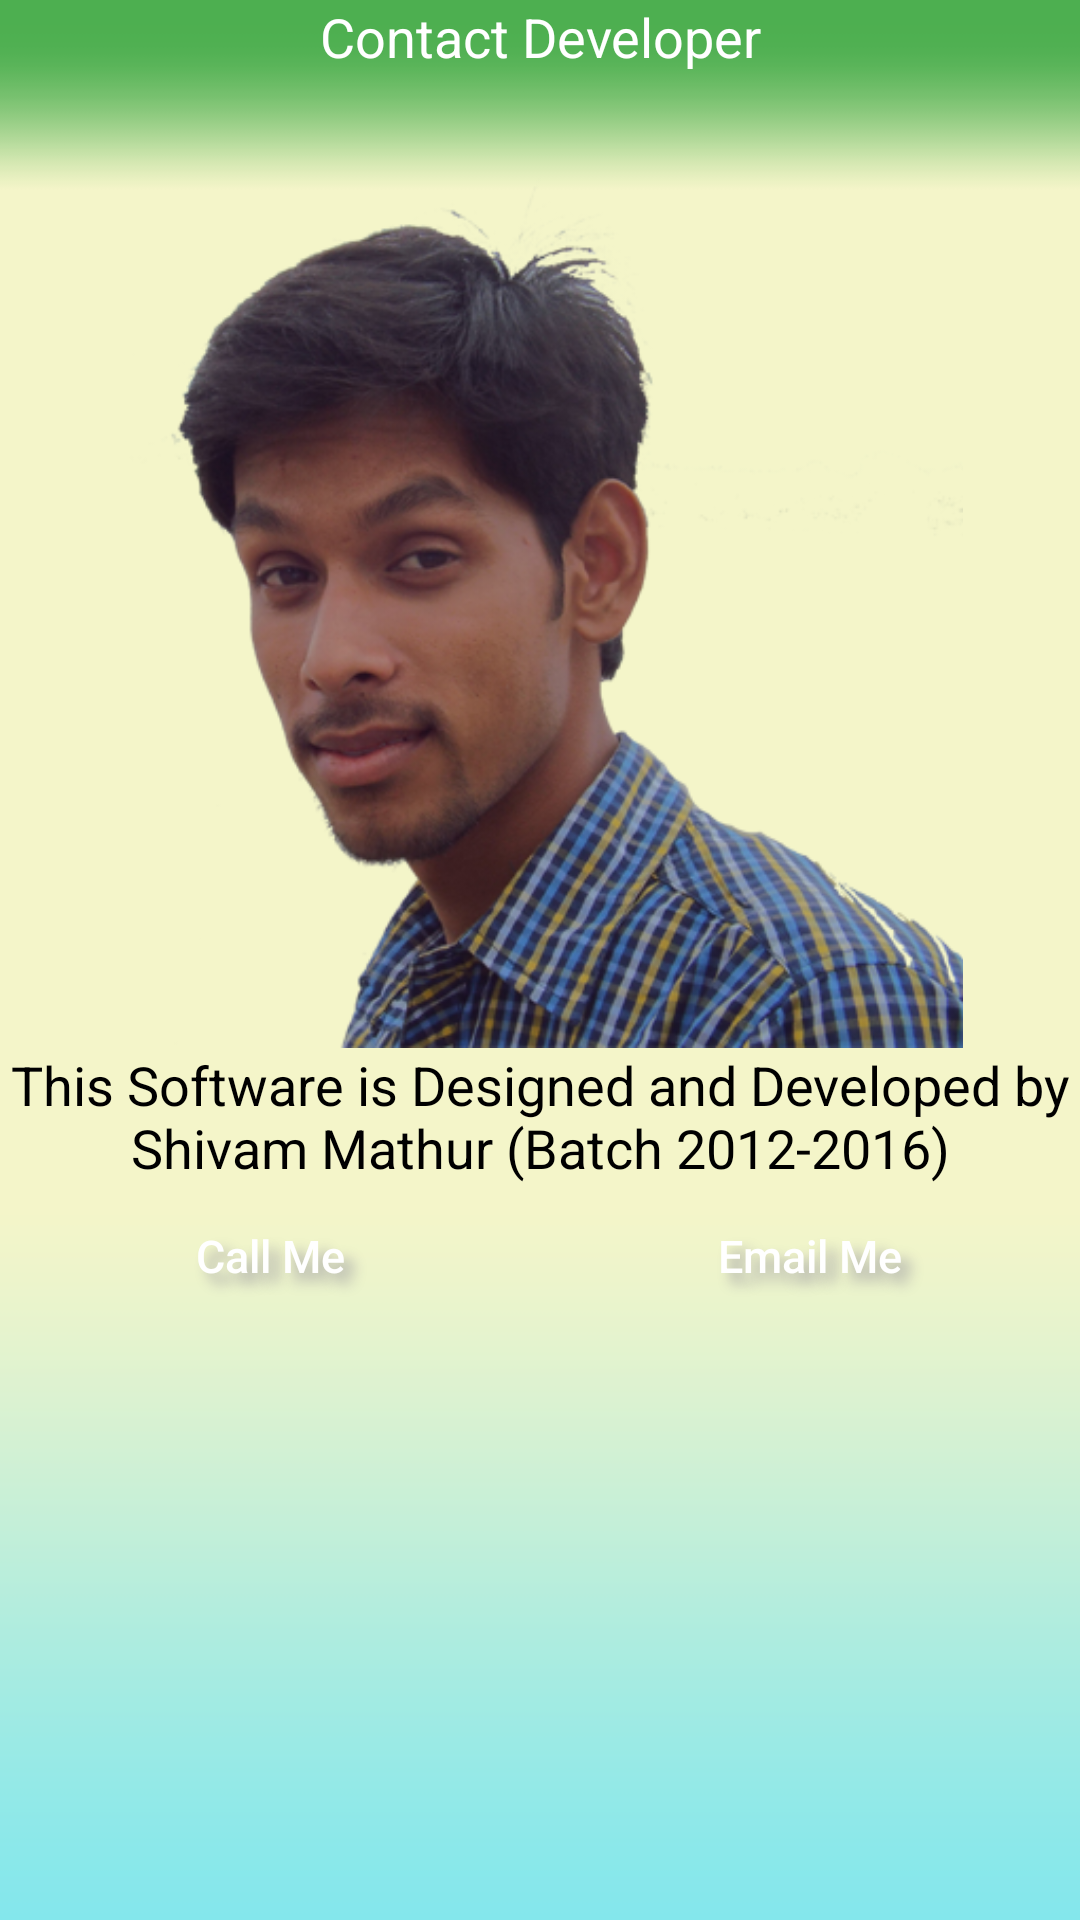

This screen was rendered from an Android layout file. Write that file and the resources it references.
<!-- AndroidManifest.xml: application theme myTheme -->
<!-- res/layout/fragment_developercontact.xml -->
<RelativeLayout xmlns:android="http://schemas.android.com/apk/res/android"
    xmlns:tools="http://schemas.android.com/tools" android:layout_width="match_parent"
    android:layout_height="match_parent" tools:context="shivam.cvm.ui.fragment.developercontact"
    android:background="@mipmap/mainbck">

    

    <TextView
        android:layout_width="match_parent"
        android:layout_height="wrap_content"
        android:textAppearance="?android:attr/textAppearanceMedium"
        android:text="Contact Developer"
        android:id="@+id/textView7"
        android:layout_alignParentTop="true"
        android:layout_alignParentRight="true"
        android:layout_alignParentEnd="true"
        android:gravity="center"
        android:textColor="#FFF"
        android:layout_gravity="left|top" />
    <ImageView
        android:layout_width="wrap_content"
        android:layout_height="290dp"
        android:id="@+id/imageView2"
        android:src="@drawable/dev"
        android:layout_below="@+id/textView7"
        android:layout_alignParentLeft="true"
        android:layout_alignParentStart="true"
        android:layout_alignParentRight="true"
        android:layout_alignParentEnd="true"
        android:layout_marginTop="35dp" />
    <TextView
        android:layout_width="wrap_content"
        android:layout_height="wrap_content"
        android:textAppearance="?android:attr/textAppearanceMedium"
        android:text="This Software is Designed and Developed by Shivam Mathur (Batch 2012-2016)"
        android:id="@+id/textView22"
        android:gravity="center"
        android:layout_below="@+id/imageView2"
        android:layout_alignParentRight="true"
        android:layout_alignParentEnd="true"
        android:textColor="#000000" />

    <LinearLayout
        android:orientation="horizontal"
        android:layout_width="match_parent"
        android:layout_height="wrap_content"
        android:layout_below="@+id/textView22">

        <Button
            android:layout_width="wrap_content"
            android:layout_height="wrap_content"
            android:layout_gravity="center_horizontal"
            android:background="@color/nliveo_green_colorPrimary"
            android:padding="2dp"
            android:shadowColor="#A8A8A8"
            android:shadowDx="10"
            android:shadowDy="10"
            android:shadowRadius="10"
            android:textAllCaps="false"
            android:textStyle=""
            android:text="Call Me"
            android:id="@+id/callmebtn"
            android:textColor="#FFFFFF"
            android:textSize="15dp"
            android:textAlignment="center"
            android:focusableInTouchMode="false"
            android:elevation="200dp"
            android:clickable="true"
            android:layout_below="@+id/textView22"
            android:layout_alignParentLeft="true"
            android:layout_alignParentStart="true"
            android:layout_weight="1"
            android:layout_marginRight="9dp"
            android:layout_marginLeft="9dp" />

        <Button
            android:layout_width="wrap_content"
            android:layout_height="wrap_content"
            android:layout_gravity="center_horizontal"
            android:background="@color/nliveo_green_colorPrimary"
            android:padding="2dp"
            android:shadowColor="#A8A8A8"
            android:shadowDx="10"
            android:shadowDy="10"
            android:shadowRadius="10"
            android:textAllCaps="false"
            android:textStyle=""
            android:text="Email Me"
            android:id="@+id/emailmebtn"
            android:textColor="#FFFFFF"
            android:textSize="15dp"
            android:textAlignment="center"
            android:focusableInTouchMode="false"
            android:elevation="200dp"
            android:clickable="true"
            android:layout_below="@+id/textView22"
            android:layout_toRightOf="@+id/callmebtn"
            android:layout_alignParentRight="true"
            android:layout_alignParentEnd="true"
            android:layout_weight="1"
            android:layout_marginLeft="9dp"
            android:layout_marginRight="9dp" />
    </LinearLayout>
</RelativeLayout>
<!-- resources referenced by this layout -->
<resources>
  <!-- drawable dev: png bitmap (drawable, 212619 bytes) -->
  <!-- mipmap mainbck: png bitmap (mipmap-hdpi, 23541 bytes) -->
  <style name="myTheme" parent="Theme.AppCompat.Light.DarkActionBar">
          
          <item name="colorPrimary">@color/nliveo_green_colorPrimary</item>
          <item name="colorPrimaryDark">@color/nliveo_green_colorPrimaryDark</item>
      </style>
</resources>
